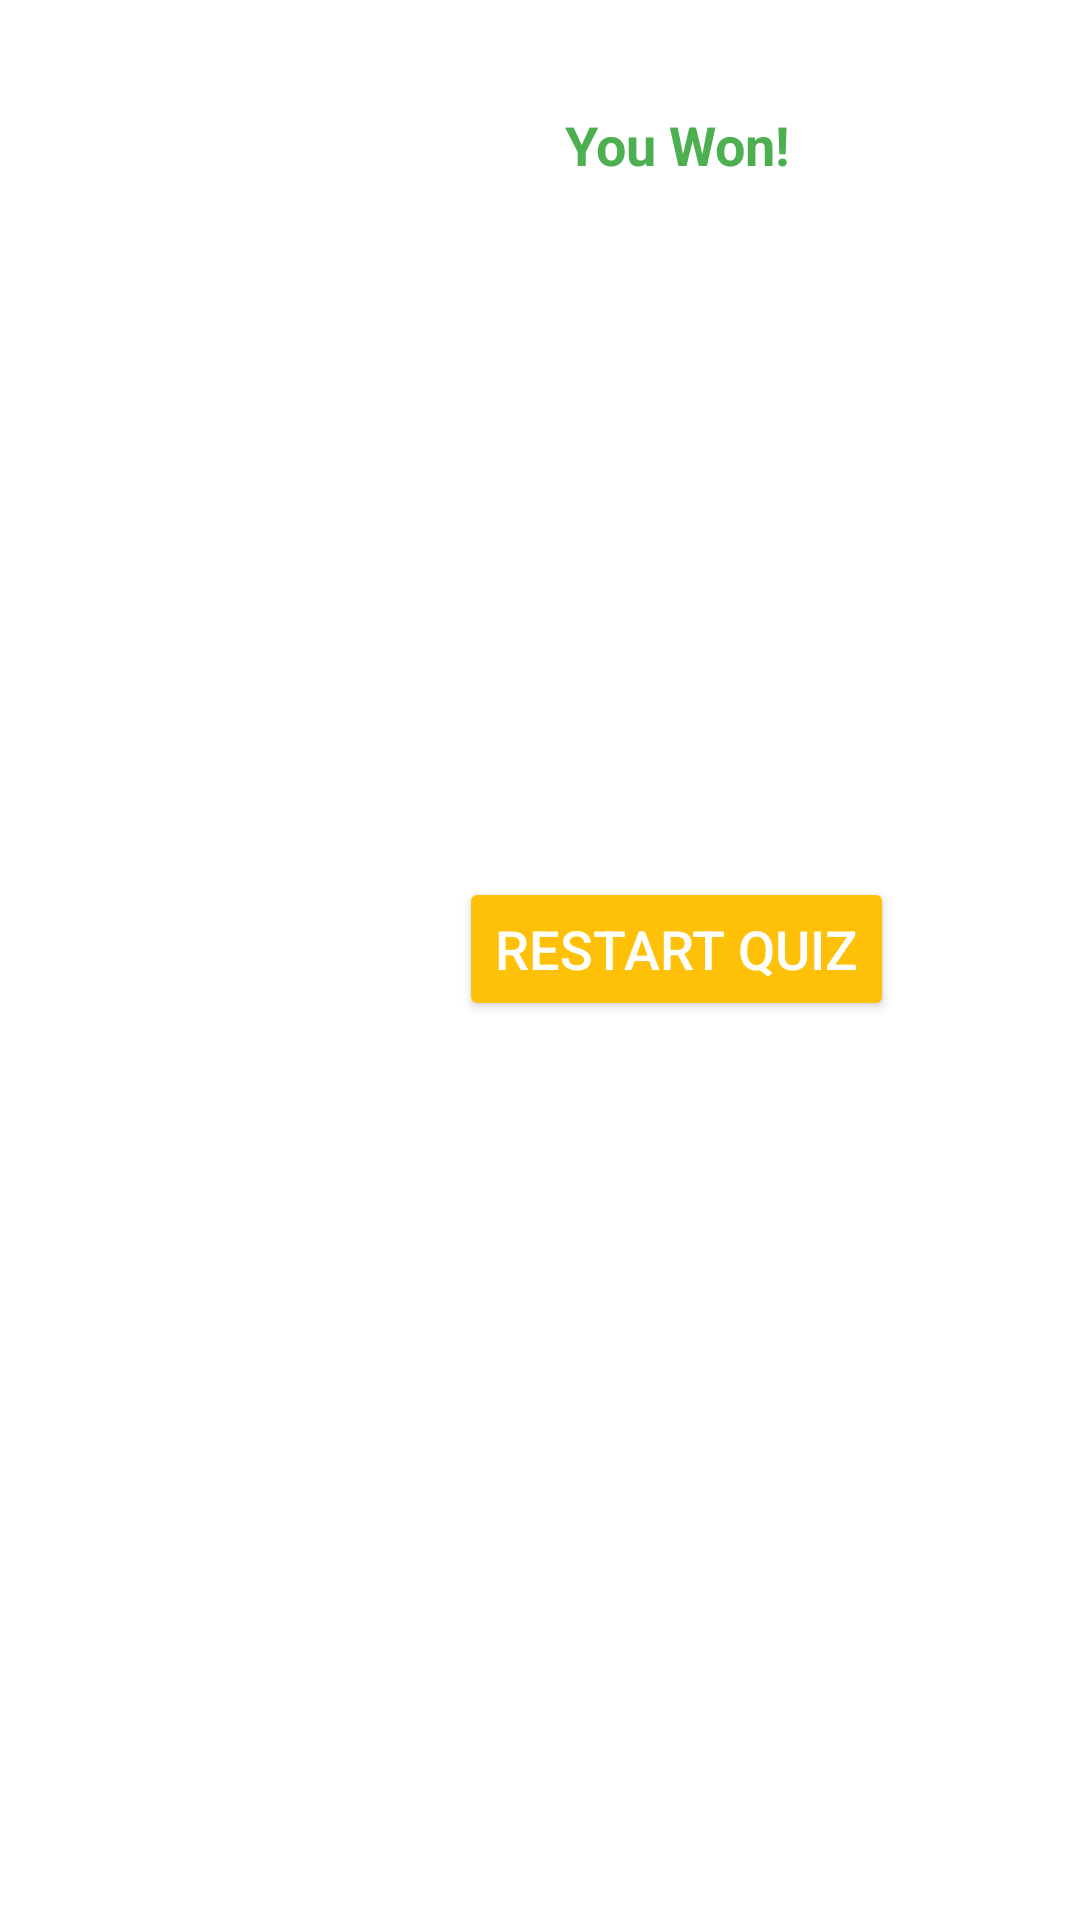

Write the Android layout XML for this screen, with the resource values it uses.
<!-- AndroidManifest.xml: application theme AppTheme -->
<!-- res/layout/activity_winning.xml -->
<?xml version="1.0" encoding="utf-8"?>
<RelativeLayout xmlns:android="http://schemas.android.com/apk/res/android"
    android:layout_width="match_parent"
    android:layout_height="match_parent"
    android:gravity="center_horizontal"
    android:padding="16dp">

    <TextView
        android:id="@+id/winning_message"
        android:layout_width="wrap_content"
        android:layout_height="wrap_content"
        android:textSize="18sp"
        android:text="You Won!"
        style="@style/WinningText"
        android:gravity="center"
    android:layout_alignParentTop="true"
    android:layout_marginTop="20dp"
        android:layout_centerHorizontal="true"/>

    <ImageView
        android:id="@+id/winning_image"
        android:layout_width="200dp"
    android:layout_height="200dp"
    android:layout_below="@id/winning_message"
    android:layout_marginTop="16dp"
    android:src="@drawable/win" />

    <Button
        android:id="@+id/restart_quiz_button"
        android:layout_width="wrap_content"
        android:layout_height="wrap_content"
        android:text="Restart Quiz"
        style="@style/QuizButton"
        android:layout_below="@id/winning_image"
        android:layout_marginTop="16dp"
    android:layout_centerHorizontal="true"/>

</RelativeLayout>
<!-- resources referenced by this layout -->
<resources>
  <style name="QuizButton" parent="Widget.AppCompat.Button.Colored">
          <item name="android:textSize">18sp</item>
          <item name="android:textColor">@color/colorBackground</item>
          <item name="android:backgroundTint">@color/colorAccent</item>
      </style>
  <style name="WinningText" parent="TextAppearance.AppCompat.Large">
          <item name="android:textSize">24sp</item>
          <item name="android:textColor">@color/colorWinning</item>
          <item name="android:textStyle">bold</item>
      </style>
  <style name="AppTheme" parent="Theme.AppCompat.Light.DarkActionBar">
          <item name="colorPrimary">@color/colorPrimary</item>
          <item name="colorPrimaryDark">@color/colorPrimaryDark</item>
          <item name="colorAccent">@color/colorAccent</item>
          <item name="android:textColor">@color/colorText</item>
          <item name="android:windowBackground">@color/colorBackground</item>
      </style>
  <color name="colorBackground">#FFFFFF</color>
  <color name="colorAccent">#FFC107</color>
  <color name="colorWinning">#4CAF50</color>
  <color name="colorPrimary">#0D47A1</color>
  <color name="colorPrimaryDark">#0b3c91</color>
  <color name="colorText">#212121</color>
</resources>
